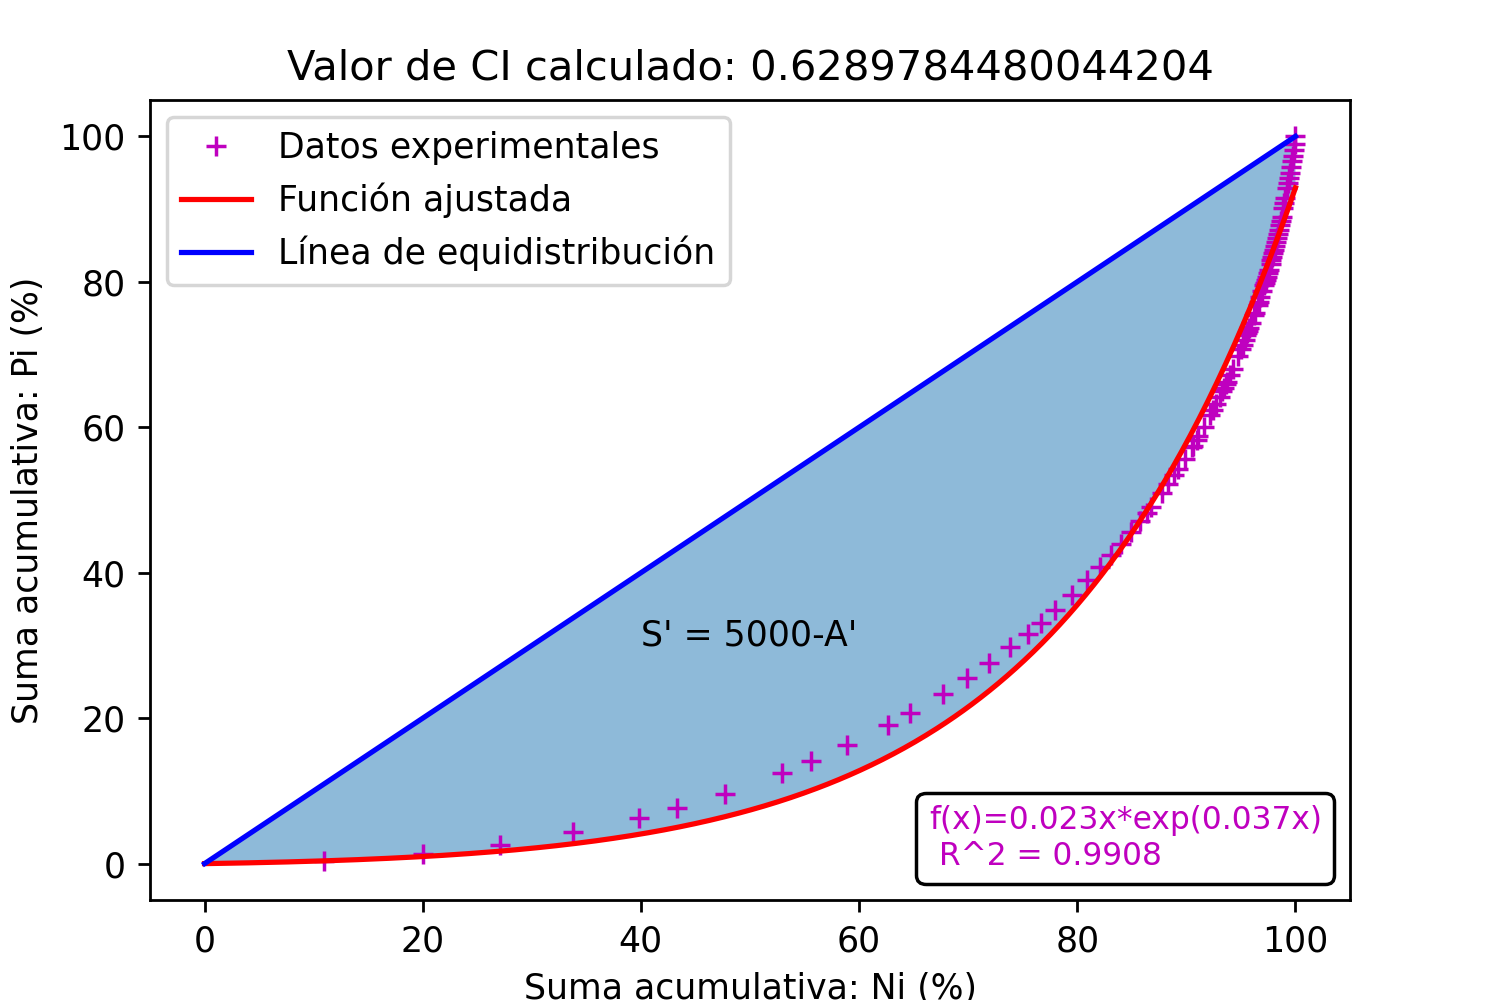

Source data for this figure (header and first rows):
Fecha, Registro
1928-02-04, 1.3
1929-02-07, 7.6
1930-02-02, 2
1930-02-05, 1.3
1930-02-17, 7.6
1930-02-23, 1.3
1931-02-03, 10.2
1931-02-10, 45.7
1931-02-20, 7.6
1932-02-02, 2.5
1934-02-13, 10.2
1935-02-18, 10.2
1935-02-19, 2.5
1935-02-27, 12.7
1936-02-09, 5.1
1936-02-13, 7.6
1936-02-28, 5.3
1937-02-05, 5.1
1937-02-14, 20.3
1937-02-25, 17.8
1939-02-23, 11.4
1940-02-07, 12.7
1941-02-07, 25.4
1941-02-09, 58.4
1941-02-10, 38.1
1941-02-11, 10.2
1941-02-25, 30.5
1941-02-27, 15.2
1942-02-01, 58.4
1943-02-13, 30.5
1943-02-19, 10.2
1946-02-03, 7.6
1946-02-15, 3.8
1946-02-26, 10.2
1947-02-04, 15.2
1947-02-08, 20.3
1947-02-12, 7.6
1947-02-21, 5.1
1947-02-24, 27.9
1948-02-01, 15.2
1951-02-10, 40.6
1952-02-03, 25.4
1952-02-26, 10.2
1958-02-07, 30.5
1960-02-13, 38.1
1963-02-12, 25
1964-02-22, 23.5
1966-02-02, 4
1966-02-20, 110
1966-02-21, 5
1967-02-13, 53
1967-02-23, 7
1968-02-06, 14
1968-02-23, 5
1969-02-17, 21
1970-02-04, 33
1970-02-07, 3
1970-02-13, 61
1970-02-14, 2
1971-02-09, 10
... 1,121 more rows
